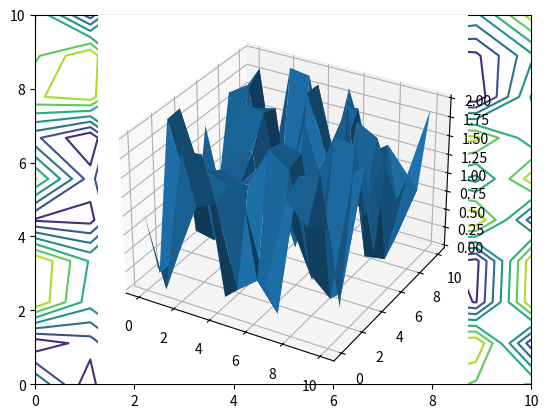

This chart was generated by the following Python code:
import math
from matplotlib import pyplot as pl
import numpy as np
from numpy.ma.core import transpose

z = lambda o, p : -math.sin(math.pow(o, 2) + math.pow(p, 2)) + 1 # задаём функцию

x = np.linspace(0, 10, 10) # вычисляем диапазон значений по x
y = np.linspace(0, 10, 10) # вычисляем диапазон значений по y
X, Y = np.meshgrid(x, y) #Создаём сетки значений для x и для y

Z = [] # вычисляем значения функции z в точке (x,y)
for i in x:
    row = []
    for j in y:
        row.append(z(i,j))
    Z.append(row)
Z = np.reshape(
    Z, (-1, 10))
con = pl.contour(X, Y, Z) # строим контурный график
pl.show()

ax = pl.axes(projection='3d')
ax.plot_surface(X, Y, Z)
pl.show()

